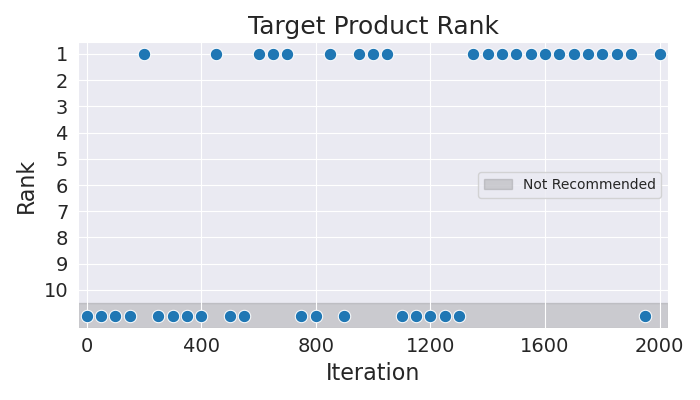

The table this chart was drawn from, first rows:
Iteration, Rank
0, 11
50, 11
100, 11
150, 11
200, 1
250, 11
300, 11
350, 11
400, 11
450, 1
500, 11
550, 11
600, 1
650, 1
700, 1
750, 11
800, 11
850, 1
900, 11
950, 1
1000, 1
1050, 1
1100, 11
1150, 11
1200, 11
1250, 11
1300, 11
1350, 1
1400, 1
1450, 1
1500, 1
1550, 1
1600, 1
1650, 1
1700, 1
1750, 1
1800, 1
1850, 1
1900, 1
1950, 11
2000, 1
